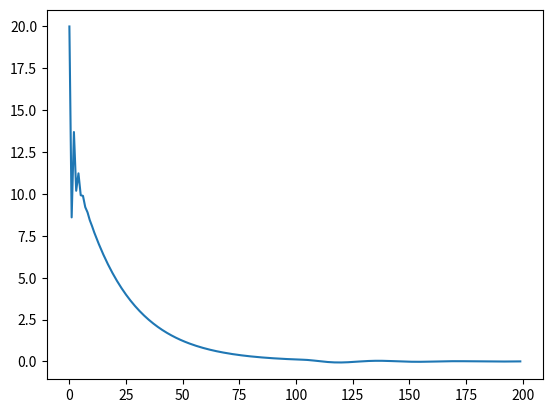

Here is the Python script that generated this plot:
#!/usr/bin/env python

# --------------------------------------------------------------------------------------\n
# Original Authors: BARC Project, Berkely MPC Laboratory -> https://github.com/MPC-Berkeley/barc
# [redacted]
# Date Create: 20/5/2016, Last Modified: 20/5/2016 \n
# --------------------------------------------------------------------------------------\n
class PID:
    def __init__(self, P=2.0, I=0.0, D=0, de=0, e_int = 0, Integrator_max=50, Integrator_min=-50):
        self.Kp            = P             # proportional gain
        self.Ki             = I             # integral gain
        self.Kd           = D             # derivative gain

        self.set_point      = 0             # reference point
        self.e              = 0
        
        self.e_int          = 0
        self.int_e_max      = Integrator_max
        self.int_e_min      = Integrator_min

    def update(self,current_value, dt):
        e_t         = self.set_point - current_value
        de_t        = ( e_t - self.e)/dt
        
        if    -0.1 <e_t < 0.1:
                    self.e_int  = self.e_int + e_t * dt
                    if self.e_int > self.int_e_max:
                         self.e_int = self.int_e_max
                    elif self.e_int < self.int_e_min:
                         self.e_int = self.int_e_min
        else:
                    self.e_int = 0
            
        P_val  = self.Kp * e_t
        I_val  = self.Ki * self.e_int
        D_val  = self.Kd * de_t

        PID = P_val + I_val + D_val
        self.e      = e_t

        return PID

    def setPoint(self,set_point):
        self.set_point    = set_point
        self.e_int        = 0

    def setKp(self,P):
        self.Kp=P

    def setKi(self,I):
        self.Ki=I

    def setKd(self,D):
        self.Kd=D

    def getPoint(self):
        return self.set_point

    def getError(self):
        return self.e
  
#%% Example function
def fx(x, u, dt):
    x_next = x +  (3*x + u) * dt
    return x_next
  
#%% Test script to ensure program is functioning properly
if __name__ == "__main__":
    
    from numpy import zeros
    import matplotlib.pyplot as plt
    
    n       = 200
    x       = zeros(n)
    x[0]    = 20
    pid     = PID(P=3.7, I=5, D=0.5)
    dt = 0.1
    
    for i in range(n-1):
        u       = pid.update(x[i], dt)
        x[i+1] = fx(x[i],u, dt)
         
    plt.plot(x)
    plt.show()
